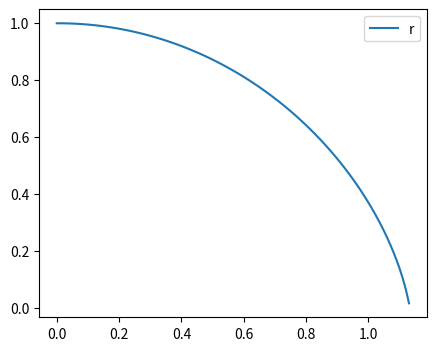

This figure's Python source:
'''
ver : Python 3.7.3 64-bit
last change : 24/1/7 3:35 AM
'''

import numpy as np
import matplotlib.pyplot as plt
from scipy.integrate import solve_ivp

a = 1.0

m = 1.0
p = 0.0
n = 3.0 * m / 4 / a ** 3
rho = n
U = 0
r = a
t_stop = 1.14

def osModel(t,state):
    r,rho,n,U = state
    dstate = np.zeros_like(state)
    dr,drho,dn,dU = dstate
    S = n * r ** 2

    dr = U
    dS = -U / r * S
    dn = dS / (r ** 2) -2 * n * dr / r
    drho = rho * dn / n
    dU = -m/(r ** 2)

    dstate = np.array([dr,drho,dn,dU])
    return dstate

dt = 0.01
t = np.arange(0, t_stop, dt)

state = np.array([r,rho,n,U])

y = np.empty((len(t), 4))
y[0] = np.array([r,rho,n,U])
flg = True
for i in range(1, len(t)):
    y[i] = y[i-1] + osModel(t[i-1],y[i-1]) * dt
    if flg and y[i,0]<=0:
        print(t[i],y[0])

fig = plt.figure(figsize=(5,4))

ax = fig.add_subplot(111)
ax.plot(t,y[:,0],label="r")

plt.legend()

plt.show()